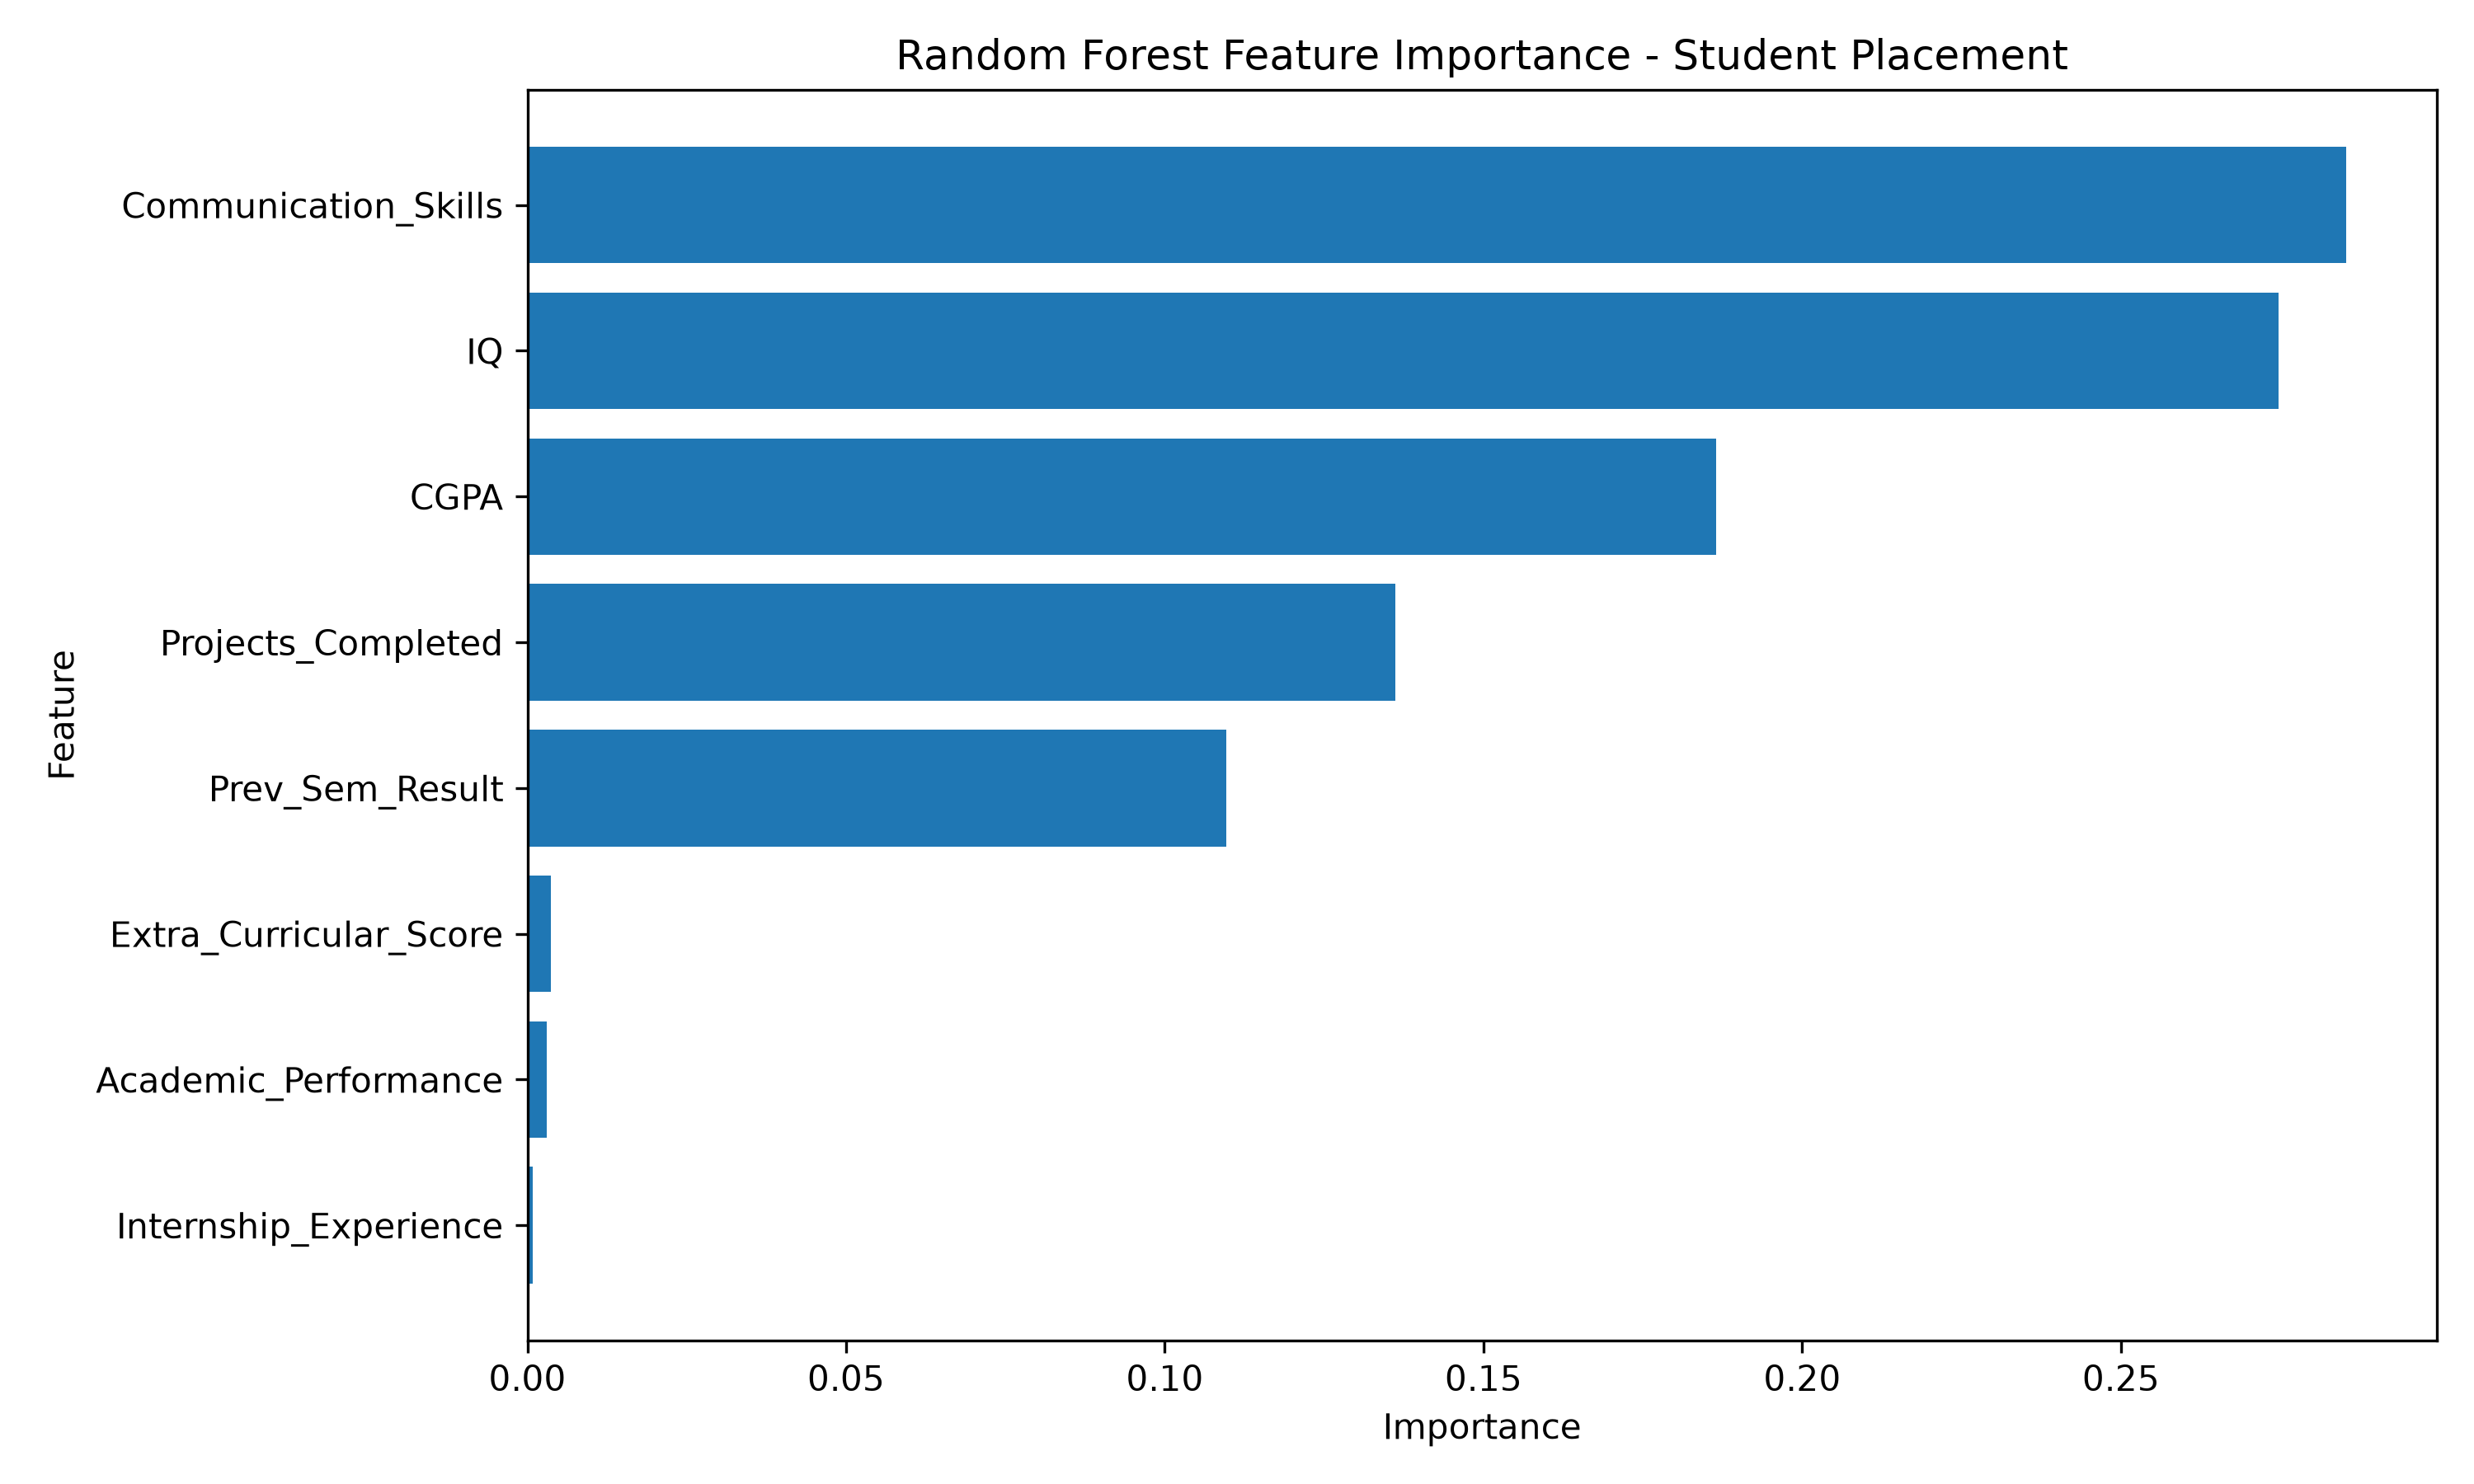

The script that saved this image:
import pandas as pd
import matplotlib.pyplot as plt

from sklearn.ensemble import RandomForestClassifier
from sklearn.model_selection import train_test_split


# ============================================================
# 1. LOAD DATASET
# ============================================================

df = pd.read_csv(
    "college_student_placement_dataset.csv"
)

print("=" * 70)
print("RANDOM FOREST FEATURE IMPORTANCE ANALYSIS")
print("=" * 70)


# ============================================================
# 2. PREPARE DATA
# ============================================================

# Remove identifier
df = df.drop(
    columns=["College_ID"]
)

# Convert Internship Experience
df["Internship_Experience"] = df[
    "Internship_Experience"
].map({
    "Yes": 1,
    "No": 0
})

# Convert target
df["Placement"] = df[
    "Placement"
].map({
    "Yes": 1,
    "No": 0
})


# ============================================================
# 3. HANDLE MISSING VALUES
# ============================================================

numeric_columns = df.select_dtypes(
    include=["int64", "float64"]
).columns

for column in numeric_columns:

    df[column] = df[column].fillna(
        df[column].median()
    )


# ============================================================
# 4. FEATURES AND TARGET
# ============================================================

X = df.drop(
    columns=["Placement"]
)

y = df["Placement"]


# ============================================================
# 5. TRAIN-TEST SPLIT
# ============================================================

X_train, X_test, y_train, y_test = train_test_split(

    X,
    y,

    test_size=0.20,

    random_state=42,

    stratify=y
)


# ============================================================
# 6. TRAIN FINAL RANDOM FOREST
# ============================================================

model = RandomForestClassifier(

    n_estimators=200,

    max_depth=8,

    min_samples_leaf=10,

    class_weight="balanced",

    random_state=42,

    n_jobs=-1
)


model.fit(
    X_train,
    y_train
)


# ============================================================
# 7. CALCULATE FEATURE IMPORTANCE
# ============================================================

importance_df = pd.DataFrame({

    "Feature": X.columns,

    "Importance": model.feature_importances_

})


importance_df = importance_df.sort_values(

    by="Importance",

    ascending=False
)


# ============================================================
# 8. DISPLAY RESULTS
# ============================================================

print("\nFEATURE IMPORTANCE:")

print(
    importance_df.to_string(
        index=False,
        float_format=lambda x:
        f"{x:.4f}"
    )
)


# ============================================================
# 9. SAVE RESULTS
# ============================================================

importance_df.to_csv(

    "feature_importance.csv",

    index=False
)


# ============================================================
# 10. CREATE GRAPH
# ============================================================

plt.figure(
    figsize=(10, 6)
)

plt.barh(

    importance_df["Feature"],

    importance_df["Importance"]
)

plt.xlabel(
    "Importance"
)

plt.ylabel(
    "Feature"
)

plt.title(
    "Random Forest Feature Importance - Student Placement"
)

plt.gca().invert_yaxis()

plt.tight_layout()


plt.savefig(

    "feature_importance.png",

    dpi=300
)


plt.show()


# ============================================================
# 11. FINISHED
# ============================================================

print("\nFeature importance saved as:")

print("feature_importance.csv")

print("\nGraph saved as:")

print("feature_importance.png")

print("\n" + "=" * 70)

print("FEATURE IMPORTANCE ANALYSIS COMPLETED")

print("=" * 70)
